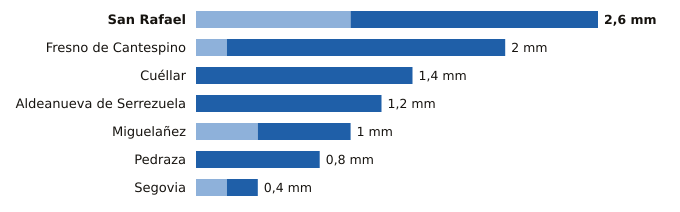

Source data for this figure (header and first rows):
estacion, provincia, indicativo, mm_6_dias_anteriores, mm_hoy, mm_7_dias, horas_de_hoy
San Rafael, Segovia, 2471Y, 1.0, 1.6, 2.6, 8
Fresno de Cantespino, Segovia, 2135A, 0.2, 1.8, 2.0, 7
Cuéllar, Segovia, 2192C, 0.0, 1.4, 1.4, 8
Aldeanueva de Serrezuela, Segovia, 2140A, 0.0, 1.2, 1.2, 6
Miguelañez, Segovia, 2482B, 0.4, 0.6, 1.0, 6
Pedraza, Segovia, 2182C, 0.0, 0.8, 0.8, 5
Segovia, Segovia, 2465, 0.2, 0.2, 0.4, 9
